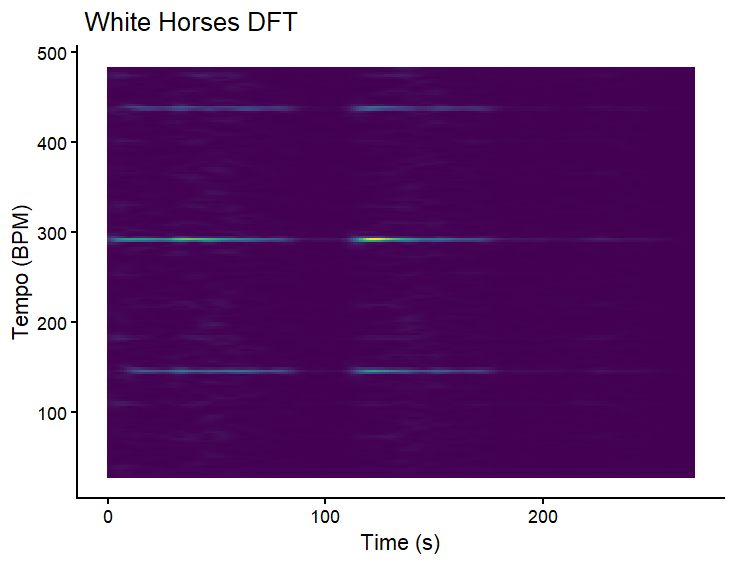

Source data for this figure (header and first rows):
TIME, 27.7576, 30.2811, 32.8045, 35.3279, 37.8513, 40.3748, 42.8982, 45.4216, 47.945, 50.4684, 52.9919, 55.5153, 58.0387, 60.5621, 63.0856, 65.609, 68.1324, 70.6558, 73.1792, 75.7027, 78.2261, 80.7495, 83.2729
0.000000000, 762.9, 1807, 2507, 3904, 5421, 4604, 1780, 218.9, 148.4, 524.7, 1208, 1235, 516.1, 20.75, 158.3, 454.5, 514.7, 769.5, 1514, 2460, 3037, 3034, 2268
1.486, 1188, 3163, 4057, 5821, 8284, 6823, 2109, 135.7, 113.8, 511.9, 1516, 1694, 624.2, 32.37, 207.5, 810, 927.7, 1071, 2031, 3247, 3560, 3826, 3133
2.972, 1870, 4667, 5372, 7064, 10817, 9005, 2211, 69.77, 60.92, 452.9, 1610, 2117, 688.7, 39.46, 239.5, 1344, 1488, 1055, 2456, 3818, 3320, 4360, 3591
4.458, 2741, 5768, 6140, 7068, 12238, 10809, 2073, 36.36, 29.58, 328.2, 1536, 2316, 766, 25.93, 275.8, 2023, 2212, 696.1, 2822, 4038, 2415, 4541, 3397
5.944, 3665, 5972, 6157, 5788, 12160, 11876, 1829, 22.83, 26.93, 187.1, 1333, 2199, 875.5, 6.332, 373.9, 2786, 2940, 275.6, 3117, 4010, 1266, 4349, 2605
7.43, 4381, 5199, 5430, 3696, 10839, 11890, 1653, 15.75, 43.83, 83.54, 1045, 1833, 947.8, 30.33, 582.5, 3557, 3413, 96.93, 3357, 3921, 478.5, 3819, 1550
8.916, 4694, 3730, 4210, 1625, 8934, 10743, 1641, 13.66, 84.3, 53.44, 681.2, 1437, 841.5, 143.1, 963.1, 4254, 3346, 303.4, 3718, 3813, 406.6, 3144, 578.6
10.4, 4563, 2073, 2850, 382.9, 6936, 8939, 1583, 52.99, 177.9, 133.5, 303, 1140, 546.6, 371.6, 1577, 4612, 2807, 791.5, 4136, 3860, 893.2, 2451, 48.4
11.89, 4103, 734.1, 1755, 119.2, 5296, 7051, 1272, 233, 356.6, 300.2, 57.39, 943.6, 210.8, 690.5, 2372, 4459, 2029, 1296, 4380, 4177, 1419, 1843, 135.9
13.37, 3386, 177.2, 1080, 349.6, 4466, 5292, 778.9, 581.4, 630, 516, 14.86, 839.2, 21.71, 971.2, 3203, 3849, 1249, 1527, 4285, 4655, 1501, 1419, 709.2
14.86, 2662, 596.5, 790.6, 452.2, 4402, 3830, 299.1, 978, 988.9, 745.5, 183.6, 799.1, 37.19, 1134, 3803, 3089, 610.3, 1333, 3858, 5024, 1094, 1179, 1355
16.35, 2125, 1691, 834.6, 310.8, 4538, 2836, 36.42, 1182, 1397, 973.6, 423.2, 795.3, 232.6, 1198, 3822, 2573, 188.5, 827.4, 3278, 4986, 580.9, 1026, 1744
17.83, 1953, 2854, 1122, 271, 4436, 2213, 49.51, 1085, 1802, 1171, 544.7, 852.4, 513.1, 1070, 3415, 2206, 85.02, 402.9, 2657, 4595, 286, 801.8, 1934
19.32, 2112, 3607, 1579, 689.5, 3912, 1819, 210.8, 854.4, 1985, 1327, 519.9, 849.1, 874.3, 729.9, 2878, 1875, 224, 251.1, 2301, 4049, 204, 591.7, 1922
20.81, 2306, 3773, 2138, 1490, 3120, 1483, 344.3, 632.7, 1832, 1429, 343.7, 826.4, 1162, 353, 2349, 1683, 344.8, 349.7, 2619, 3439, 199.9, 555.5, 1669
22.29, 2412, 3278, 2664, 2368, 2220, 1145, 351.6, 476, 1420, 1427, 137.9, 810.7, 1238, 98.57, 1929, 1707, 277.2, 680.3, 3589, 2993, 145.8, 674.2, 1221
23.78, 2483, 2207, 3108, 2950, 1390, 780.3, 268.1, 344.9, 970.6, 1233, 64.79, 851.6, 1036, 54.18, 1693, 1871, 119.2, 1327, 4704, 2860, 35.75, 852.4, 708.9
25.26, 2276, 1143, 3205, 3144, 711.4, 432.3, 187.6, 242.9, 559.2, 962.3, 203.7, 899.9, 695.4, 176.4, 1598, 2051, 148.9, 2377, 5344, 2920, 60.5, 996.8, 295
26.75, 1910, 385.6, 2852, 3041, 236.5, 186, 158, 246.6, 216.2, 765.7, 464.9, 915.9, 366.2, 363.4, 1625, 1999, 609.2, 3848, 5158, 2898, 519.8, 1076, 92.29
28.24, 1668, 29.84, 2093, 2858, 35.03, 93.07, 210, 427.5, 43.48, 580.9, 729.3, 893.8, 190.1, 492.6, 1709, 1589, 1534, 5691, 4184, 2690, 1617, 1147, 77.34
29.72, 1590, 133.3, 1207, 2637, 288.9, 239.2, 419.7, 695.4, 60.4, 423.7, 869.7, 818.7, 148.3, 519.3, 1825, 907.8, 2724, 7926, 2840, 2525, 3060, 1346, 201.8
31.21, 1582, 566.1, 529.8, 2325, 1116, 751.9, 949.1, 937.6, 128.8, 357.7, 768.2, 733.1, 163.7, 522.9, 1845, 300.7, 3836, 10500, 2001, 2673, 4141, 1697, 461.5
32.69, 1558, 1044, 146.4, 2083, 2364, 1628, 1860, 1193, 136.7, 349.7, 537.8, 597.3, 232.5, 529.1, 1729, 33.69, 4893, 12756, 2517, 3210, 4484, 1962, 882.7
34.18, 1494, 1311, 71.13, 2061, 3553, 2766, 3158, 1445, 83.01, 343, 327.6, 384.6, 375.6, 455.9, 1564, 278.2, 5901, 14011, 4311, 4124, 4100, 1934, 1431
35.67, 1403, 1219, 269.8, 2328, 4240, 3792, 4641, 1843, 9.85, 299.4, 199.5, 150.6, 627.1, 242.2, 1496, 972.5, 6638, 13899, 6622, 5270, 3130, 1665, 1851
37.15, 1213, 903.9, 630.6, 2710, 4302, 4291, 5852, 2573, 79.33, 253.5, 171.8, 61.11, 1014, 25.5, 1570, 1708, 6960, 12517, 8110, 6483, 1953, 1368, 1823
38.64, 899.1, 560.2, 949.1, 3061, 3784, 3987, 6588, 3429, 464.8, 364.3, 276.4, 311.4, 1576, 85.87, 1671, 2076, 6835, 10164, 7999, 7273, 1219, 1126, 1358
40.12, 586.8, 274.3, 1090, 3190, 2947, 2949, 6798, 4020, 1138, 797.7, 663.6, 1026, 2162, 619.2, 1859, 1746, 6394, 7153, 6489, 7160, 1326, 1164, 618.5
41.61, 285.2, 123.3, 1019, 3050, 1991, 1610, 6548, 4098, 1801, 1623, 1555, 2226, 2501, 1400, 2296, 810.2, 6024, 3828, 4635, 5762, 2598, 1657, 76.69
43.1, 80.39, 59.46, 941, 2526, 1165, 613.9, 5802, 3728, 2091, 2874, 3056, 3464, 2628, 2067, 2731, 77.25, 5830, 1152, 3199, 3673, 5021, 2546, 214.8
44.58, 69.36, 83.92, 1017, 1704, 620.7, 241.4, 4724, 3129, 1895, 4444, 4987, 4320, 2404, 2436, 2923, 148.4, 5758, 171.8, 2573, 2188, 8018, 3634, 1006
46.07, 296.5, 249.7, 1355, 809.8, 386.3, 254.7, 3674, 2578, 1475, 6052, 6686, 4649, 1832, 2425, 2827, 906.8, 5742, 1395, 2874, 2418, 10640, 4634, 2123
47.55, 697.7, 637.4, 1834, 222.5, 363.8, 277, 2924, 2286, 1163, 7412, 7476, 4389, 1123, 2135, 2437, 1794, 5914, 4089, 4027, 4639, 12248, 5148, 3068
49.04, 1017, 1382, 2399, 67.88, 423.3, 175.1, 2459, 2230, 1336, 8114, 7090, 3638, 549.8, 1722, 1933, 2277, 6115, 6879, 5937, 7993, 12642, 4880, 3476
50.53, 1150, 2539, 2997, 242, 470.1, 40.61, 2097, 2341, 1999, 7772, 5912, 2538, 330.9, 1446, 1353, 2226, 5990, 8683, 8251, 10800, 11999, 3889, 3344
52.01, 1241, 3768, 3592, 642.2, 470.2, 11.08, 1715, 2499, 2541, 6817, 4216, 1458, 561.8, 1385, 734.9, 1850, 5282, 9045, 10159, 11876, 10411, 2704, 2744
53.5, 1418, 4656, 3969, 1178, 446.2, 74.2, 1343, 2608, 2417, 5705, 2525, 682.7, 927.8, 1557, 285.4, 1416, 3992, 8132, 10674, 11143, 7933, 1892, 2067
54.98, 1707, 4941, 3946, 1666, 427.3, 139.5, 1029, 2587, 1617, 4619, 1424, 243.8, 1112, 1831, 245.4, 1053, 2477, 6401, 9441, 9029, 5142, 1598, 1769
56.47, 2210, 4458, 3519, 1946, 393, 166.2, 731.2, 2488, 579.9, 3692, 950.9, 70.84, 991.2, 2072, 618.9, 769.3, 1311, 4214, 7121, 6169, 2703, 1685, 2071
57.96, 2964, 3364, 2813, 1948, 330.2, 146.5, 476.5, 2314, 22.95, 2907, 829.3, 50.79, 721.4, 2098, 1191, 595.8, 757.4, 2110, 4638, 3388, 1078, 1822, 2764
59.44, 3834, 2044, 1960, 1772, 220.4, 122.7, 304.9, 2114, 273.9, 2299, 747, 75.48, 502.4, 1896, 1637, 560.9, 710.1, 660.1, 2655, 1378, 330.1, 1790, 3329
60.93, 4490, 970.2, 1174, 1472, 118.4, 101.2, 280.4, 1921, 1091, 1897, 542.1, 109, 464.6, 1530, 1752, 738.9, 855.8, 59.87, 1459, 299.7, 232.6, 1762, 3239
62.42, 4782, 387.8, 616.5, 1111, 84.84, 87.62, 354.9, 1763, 1981, 1671, 255.4, 164.1, 561.1, 1181, 1418, 1279, 942.4, 32.32, 867.2, 23.13, 479.4, 2032, 2422
63.9, 4681, 300.5, 300.8, 734.6, 166.7, 95.97, 434.4, 1591, 2525, 1563, 39.58, 282.2, 736.8, 844.3, 936.4, 2027, 984.1, 144.6, 615.4, 256.6, 872.6, 2641, 1421
65.39, 4202, 511.1, 133.9, 490.7, 261.4, 104.9, 492.9, 1294, 2631, 1498, 11.8, 391.8, 976.6, 595.7, 669.6, 2484, 1160, 171.1, 526.5, 761.3, 1440, 3187, 769.2
66.87, 3553, 732.2, 54.41, 374.9, 302.3, 101.8, 507.8, 891.8, 2373, 1426, 121.9, 485.6, 1145, 584.7, 666.8, 2444, 1422, 135.8, 553.7, 1384, 2115, 3264, 611.5
68.36, 2893, 733.5, 38.35, 360, 342.6, 77.82, 511.6, 455.1, 1935, 1288, 298.2, 533.9, 1140, 751.1, 883.8, 2014, 1594, 169.1, 700.5, 1989, 2651, 2868, 821.8
69.85, 2246, 529.2, 81.04, 438, 418.6, 51.92, 544.1, 147, 1446, 1056, 473.5, 496.6, 964.5, 998.8, 1153, 1406, 1546, 345.9, 956.1, 2467, 2746, 2231, 1130
71.33, 1671, 252.3, 186.4, 538.5, 528.8, 92.51, 610, 120.2, 977.6, 756.8, 564.7, 403, 661.3, 1239, 1296, 818.5, 1272, 649, 1276, 2651, 2380, 1516, 1318
72.82, 1184, 70.48, 292.5, 649.6, 612, 242, 722.1, 361.8, 590.4, 484.7, 519.1, 288.7, 364.2, 1338, 1277, 348.1, 900.4, 935.3, 1625, 2396, 1778, 832.3, 1315
74.3, 800.3, 9.957, 338.3, 750.6, 640.8, 429.2, 886.7, 787.9, 334.2, 319.1, 346.3, 177.3, 168.5, 1229, 1143, 75.39, 564.3, 1026, 1950, 1770, 1167, 314.5, 1171
75.79, 521.3, 48.99, 315.4, 766.2, 658.2, 517.3, 1079, 1286, 247.1, 241.8, 164.1, 83.84, 61.8, 1015, 941.1, 6.98, 324.1, 885.7, 2142, 1037, 676.9, 59.46, 932
77.28, 325.2, 143.2, 250.4, 668.1, 660.7, 443.6, 1246, 1736, 340.7, 215.3, 51.77, 24.26, 21.59, 786.5, 743.7, 80.15, 170.6, 667.2, 2041, 503, 351.8, 34.79, 693.9
78.76, 217.1, 212.8, 195.7, 474.4, 636.7, 261.7, 1344, 1996, 596.7, 202.2, 8.699, 3.036, 35.44, 583, 571, 201.2, 100.7, 518.3, 1646, 266.2, 195.9, 125.7, 519.2
80.25, 189.1, 189.6, 169.5, 278.2, 575.1, 100, 1290, 2037, 925.8, 187.9, 0.5236, 1.092, 51.42, 451.9, 403.6, 284.5, 101.3, 515.7, 1100, 278.8, 160.6, 182.9, 431
81.73, 211.1, 100.2, 151.9, 161, 510.4, 29.18, 1084, 1875, 1178, 209.8, 1.267, 0.3541, 43.47, 365.3, 265.6, 283.3, 181.8, 595, 617.7, 383.4, 198.6, 157.2, 381.3
83.22, 265.2, 18.61, 145.7, 142.4, 467.4, 74.5, 782.8, 1560, 1245, 276.5, 13.47, 6.245, 19.76, 305.9, 166.6, 213.8, 352.8, 658.1, 273.2, 461, 281.5, 90.52, 311.7
84.71, 343.7, 7.086, 156.3, 200.5, 453.7, 183.5, 485.8, 1143, 1125, 367.3, 41.86, 23.41, 4.555, 261, 107.7, 155.3, 534.8, 678, 68.12, 500.9, 361.2, 35.99, 213
86.19, 430.7, 77.67, 184.9, 283.1, 460.1, 267.2, 257.6, 734.7, 852.6, 459.4, 91.51, 48.84, 7.97, 209.6, 106.4, 146.9, 620.6, 665.2, 10.34, 515.8, 394.9, 12.68, 141.5
87.68, 512.8, 203.8, 223.6, 315.9, 484, 260.8, 116.7, 422.1, 516.2, 517.8, 155.7, 75.11, 32.13, 157.6, 127.4, 190.4, 564.5, 623.8, 86.84, 520.4, 368.6, 17.02, 95.92
... 122 more rows
